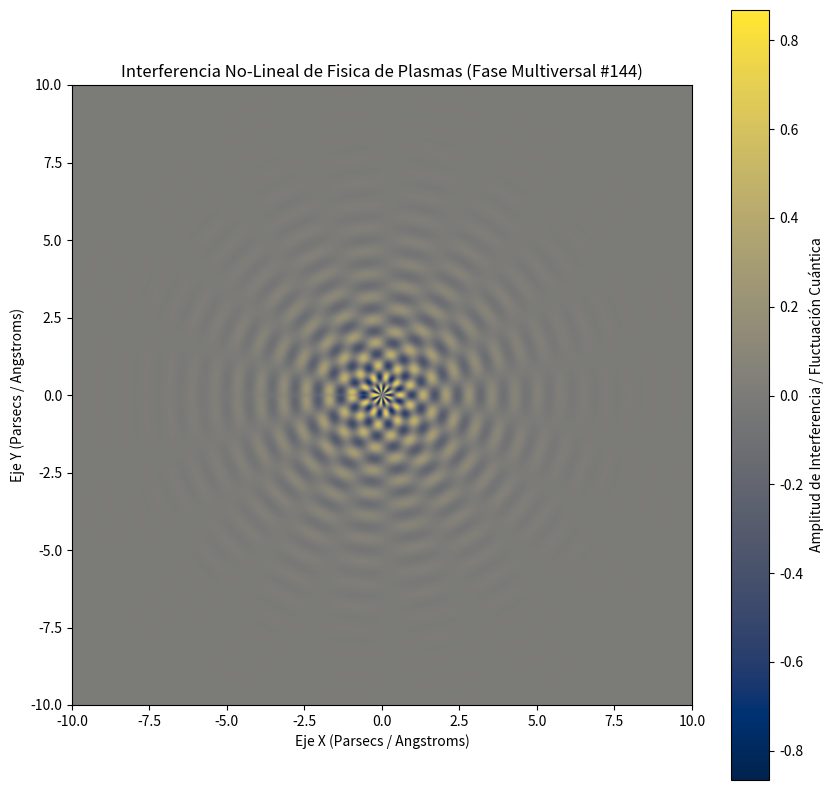

Recreate this plot in Python.
%matplotlib inline
# Simulación Multiversal: Fisica de Plasmas - Variante 144
import numpy as np
import matplotlib.pyplot as plt

# Parámetros Físicos No-Lineales
omega_1 = 8.484
omega_2 = 9.264
lambda_decay = 0.593
phase_shift = 2.763

x = np.linspace(-10, 10, 800)
y = np.linspace(-10, 10, 800)
X, Y = np.meshgrid(x, y)

# Dinámica de Fluidos / Campos Tensor-Escalares (Fase Multiversal)
R = np.sqrt(X**2 + Y**2) + 1e-5
Z = (np.sin(omega_1 * R + phase_shift) * np.cos(omega_2 * np.arctan2(Y, X))) * np.exp(-lambda_decay * R)

plt.figure(figsize=(10, 10))
plt.imshow(Z, cmap='cividis', extent=[-10, 10, -10, 10], origin='lower')
plt.colorbar(label='Amplitud de Interferencia / Fluctuación Cuántica')
plt.title(r'Interferencia No-Lineal de Fisica de Plasmas (Fase Multiversal #144)')
plt.xlabel('Eje X (Parsecs / Angstroms)')
plt.ylabel('Eje Y (Parsecs / Angstroms)')
plt.show()
